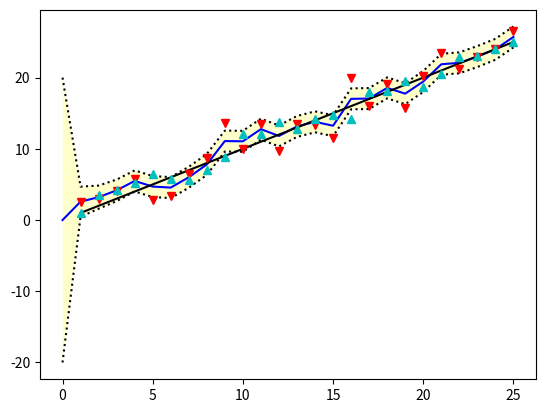

Source code (Python):
import numpy as np
from copy import deepcopy
from typing import List

import matplotlib
import matplotlib.pyplot as plt

class Gaussian:
	def __init__(self, mean, variance):
		self.mean = mean
		self.variance = variance

	def __repr__(self):
		return f"mean: {self.mean}, variance: {self.variance}"

def g_add(one: Gaussian, two: Gaussian):
	temp = Gaussian(0.0, 0.0)
	temp.mean = one.mean + two.mean
	temp.variance = one.variance + two.variance
	return temp

def g_mult(one: Gaussian, two: Gaussian):
	temp = Gaussian(0.0, 0.0)
	temp.mean = (one.variance * two.mean + two.variance * one.mean) / (one.variance + two.variance)
	temp.variance = (one.variance * two.variance) / (one.variance + two.variance)
	return temp	

def plot_filter(y: List[Gaussian]):
	mean = [x.mean for x in y]

	plt.plot(mean, 'b')

	var = [x.variance for x in y]

	std = [np.sqrt(x) for x in var]

	std_top = [x[0] + x[1] for x in zip(mean,std)]
	std_btm = [x[0] - x[1] for x in zip(mean,std)]

	plt.plot(std_top, linestyle=':', color='k')
	plt.plot(std_btm, linestyle=':', color='k')
	plt.fill_between([x for x in range(len(y))], std_btm, std_top,facecolor='yellow', alpha=0.2)

class Simulate1DParticle:
	def __init__(self, x_0, true_vel, dt, process_var = 0):
		self.x = x_0 
		self.vel = true_vel
		self.dt = dt
		self.process_var = process_var

	def simulate(self):
		self.vel += np.random.randn() * self.process_var * dt
		self.x += self.vel * self.dt

	def measure(self, measurement_variance):
		return self.x + np.random.randn() * np.sqrt(measurement_variance)

if __name__ == '__main__':
	# Set random seed	
	np.random.seed(13)

	# Number of timesteps to simulate/filter
	N = 25

	# Timestep
	dt = 1.0

	# Initial position
	x_0 = 0.0
	# Initial position standard deviation
	std_dev_0 = 20.0

	# Expected particle velocity
	vel = 1.0
	# Variance in particle velocity
	process_var = 2.0

	# Variance in the position sensor measurements
	sensor_var = 4.5

	# The Gaussian defining the initial particle position and uncertainty
	x = Gaussian(x_0, std_dev_0**2)

	# The Gaussian defining the particles movement and the associated uncertainty
	process_model = Gaussian(vel*dt, process_var)

	# True particle parameters
	x_true_0 = 0.0
	vel_true = 1.0
	particle = Simulate1DParticle(x_true_0, vel_true, dt)

	# Lists to accumulate values
	estimates = []
	truth = []
	measurements = []
	predictions = []

	# Get initial prediction
	estimates.append(deepcopy(x))

	# Time vector and initial time
	t = []
	t_0 = 0.0

	for i in range(N):

		t_0 += dt
		t.append(t_0)

		particle.simulate()

		# The predicted new particle position given the current estimate and process model
		predict = g_add(x, process_model)

		# The measured particle position
		measurement = particle.measure(sensor_var)
		likelihood = Gaussian(measurement, sensor_var)

		# Update the estimate by multiplying the prediction with the measurement
		x = g_mult(predict, likelihood)

		estimates.append(deepcopy(x))
		truth.append(deepcopy(particle.x))
		measurements.append(likelihood)
		predictions.append(deepcopy(predict))

	for x in estimates:
		print(x)
	print(truth)
	print(measurements)
	print(predictions)

	plot_filter(estimates)
	plt.plot(t, truth, 'k')
	plt.plot(t, [x.mean for x in measurements], 'rv')
	plt.plot(t, [x.mean for x in predictions], 'c^')
	plt.show()

# if __name__ == '__main__':
# 	# A Kalman Filter is composed of equations that do two things, predict and update
# 	# Base Kalman Filters are based off of the assumption that the state and noises are Gaussian

# 	# Set the seed for the random noise
# 	np.random.seed(13)

# 	# We want to track a particle moving with a constant velocity
# 	x_truth_0 = 0.0;
# 	x_truth = x_truth_0;

# 	x_true_velocity = 0.5;

# 	# The time step
# 	dt = 0.1

# 	# The process variance for specifically the velocity
# 	process_var = 0.1;

# 	# The measurement variance for the position measurement
# 	measurement_var = 0.1;

# 	# The function which gives a position given a starting position, velocity, and timestep
# 	new_position = lambda x_0, vel, dt, process_var : vel*dt + x_0

# 	# Initialize the state of the filter
# 	x = Gaussian(0.0, 1.0);

# 	# Initialize our belief in the state


# 	# Predict
# 	# Use the system behavior to predict state at the next time step

# 	# Adjust belief to account for the uncertainty in prediction

# 	# Update
# 	# Get a measurement and associated beief about its accuracy

# 	# Compute residual between estimated state and measurement

# 	# Compute scaling factor based on whether the measurement or prediction is more accurate

# 	# Set state between the prediction and measurement based on scaling factor

# 	# Update belief in the state based on how certain we are in the measurement
